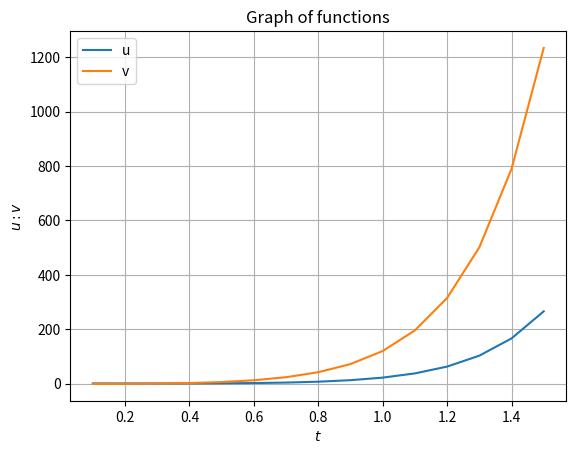

Generate this figure with matplotlib:
from __future__ import division
import numpy as np
import matplotlib.pyplot as plt


class RK(object):
    """
        Implementation of the method fourth order Runge Kutta, to obtain the value of a 2nd order differential
        equation, given its initial conditions, obtain its graph.
        The function receives equations converted into a system of equations of the form:
        y = u
        du/dx = v
        dv/dx = y"

        du/dx = f(v)
        dv/dx = g(v, u, t)

        Example:
            def f(v):
                return v

            def g(v, u, t):
                return 4*v + 6*e**(3*t) - 3*e**(-t)

            rk = RK(f, g)
            ► To get the solution given the initial conditions
            ui = 1
            vi = -1
            ti = 0
            h = 0.1
            done = 1.5
            rk.solve(ti, ui, vi, done, h)
            ► To obtain the graph
            rk.graph()
        """

    def __init__(self, function1, function2):
        """
        :param function1: Function that depends on v (f(v))
        :param function2: Function that depends on v, u, t (g(v, u, t))
        """

        self.f = function1
        self.g = function2
        self.ts = []
        self.us = []
        self.vs = []

    def solve(self, ti, ui, vi, done, h):
        """
        :param ti: Value of the initial t
        :param ui: Value of the initial y
        :param vi: Value of the initial y'
        :param done: Values that you want to evaluate in the diff system
        :param h: Integration step
        :return: Values of u and v
        """

        st = np.arange(ti, done, h)

        for _ in st:
            K1 = self.f(vi)
            m1 = self.g(vi, ui, ti)

            K2 = self.f(vi + m1 * h / 2)
            m2 = self.g(vi + m1 * h / 2, ui + K1 * h / 2, ti + h / 2)

            K3 = self.f(vi + m2 * h / 2)
            m3 = self.g(vi + m2 * h / 2, ui + K2 * h / 2, ti + h / 2)

            K4 = self.f(vi + m3 * h)
            m4 = self.g(vi + m3 * h, ui + K3 * h, ti + h)

            ui += (h / 6) * (K1 + 2 * K2 + 2 * K3 + K4)
            self.us.append(ui)

            vi += (h / 6) * (m1 + 2 * m2 + 2 * m3 + m4)
            self.vs.append(vi)

            ti += h
            self.ts.append(ti)
        return ui, vi

    def graph(self, *args, **kwargs):
        """
        Graph the function with the values obtained from each iteration
        :param args:
        :param kwargs:
        :return:
        """

        plt.title("Graph of functions")
        plt.plot(self.ts, self.us, label="u", *args, **kwargs)
        plt.plot(self.ts, self.vs, label="v", *args, **kwargs)
        plt.legend()
        plt.grid()
        plt.xlabel("$ t $")
        plt.ylabel("$ u:v $")
        plt.show()


if __name__ == "__main__":
    from math import e

    def f(v):
        return v

    def g(v, u, t):
        return 4*v + 6*e**(3*t) - 3*e**(-t)

    u_i = 1
    v_i = -1
    t_i = 0
    sh = 0.1
    end = 1.5

    rk = RK(f, g)

    r = rk.solve(t_i, u_i, v_i, end, sh)
    print("u =", r[0])
    print("v =", r[1])
    rk.graph()
